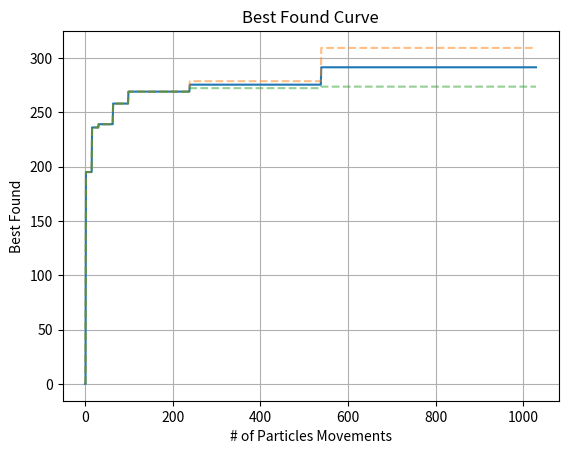

Source code (Python):
import random
import time
import pandas as pd
import numpy as np
import matplotlib.pyplot as plt
from copy import deepcopy
from math import exp

# initialize parameters
max_velocity = 1 # maximum velocity for particles
alpha = 2 # cognitive  scaling
beta = 2 # social scaling
swarm_size = 10 # number of particles in the swarm

# initialize knapsack problem
number_of_objects = 10 # number of objects available
max_weight = 165 # maximum weight possible
weights = np.array([23, 31, 29, 44, 53, 38, 63, 85, 89, 82]) # weights of objects
gains = np.array([92, 57, 49, 68, 60, 43, 67, 84, 87, 72]) # gains of objects
swarm = np.array([np.zeros(number_of_objects, dtype=int) for i in range(swarm_size)]) # list of particles initialized in 0s

particle_best = np.array([np.zeros(number_of_objects, dtype=int) for i in range(swarm_size)]) # initialize array of best local of each particle
swarm_best = np.zeros(number_of_objects, dtype=int) # initialize best particle in the swarm
velocity = np.array([np.zeros(number_of_objects, dtype=int) for i in range(swarm_size)])


max_runs_no_improve = 100 # maximum number of runs without improvement
best_found_list = [] # save best combination found by number of particles movements
len_algorithm_evaluation = 10 # number of algorithm evaluations
best_found_algorithm_evaluation = [] # best found list for each algorithm evaluation

def evaluate_combination(particle):
    if sum(particle * weights) <= max_weight:
        return sum(particle * gains)
    return 0

def sigmoid(x):
    return 1 / (1 + exp(-x))

def limit_velocity(velocity):
    return max(min(max_velocity, velocity), -max_velocity)

for algorithm_evaluation in range(len_algorithm_evaluation):
    start_time = time.time()

    runs_no_improve = 0
    while runs_no_improve < max_runs_no_improve:
        for particle in range(swarm_size):
            for bit in range(number_of_objects):
                velocity[particle][bit] = velocity[particle][bit] + alpha * np.random.uniform(0, 1) * (particle_best[particle][bit] - swarm[particle][bit]) + beta * np.random.uniform(0, 1) * (swarm_best[bit] - swarm[particle][bit])
                velocity[particle][bit] = limit_velocity(velocity[particle][bit])
                swarm[particle][bit] = 1 if np.random.uniform(0, 1) < sigmoid(velocity[particle][bit]) else 0

            best_found_list.append(evaluate_combination(swarm_best))

            if evaluate_combination(swarm[particle]) > evaluate_combination(particle_best[particle]):
                particle_best[particle] = swarm[particle].copy()

            if evaluate_combination(particle_best[particle]) > evaluate_combination(swarm_best):
                swarm_best = particle_best[particle].copy()
            else:
                runs_no_improve += 1
                
            print("local " + str(particle) + ":", particle_best[particle])
        print("best:", swarm_best)
    print("Final combination:", swarm_best)
    print("Final evaluation:", evaluate_combination(swarm_best))

    print('Execution Time: ', time.time() - start_time) # calculate execution time

    best_found_algorithm_evaluation.append(best_found_list.copy())

# Display results in a pandas DataFrame and a line plot
best_founds = pd.DataFrame.from_records(best_found_algorithm_evaluation).transpose().ffill(axis=0)
best_founds['mean'] = best_founds.mean(axis=1)
best_founds['std'] = best_founds.std(axis=1)
best_founds['mean+std'] = best_founds['mean'] + best_founds['std']
best_founds['mean-std'] = best_founds['mean'] - best_founds['std']
print(best_founds)

plt.title('Best Found Curve')
plt.ylabel('Best Found')
plt.xlabel('# of Particles Movements')
plt.grid(True)
plt.plot(best_founds['mean'])
plt.plot(best_founds['mean+std'], linestyle='dashed', alpha=0.5)
plt.plot(best_founds['mean-std'], linestyle='dashed', alpha=0.5)
plt.show()